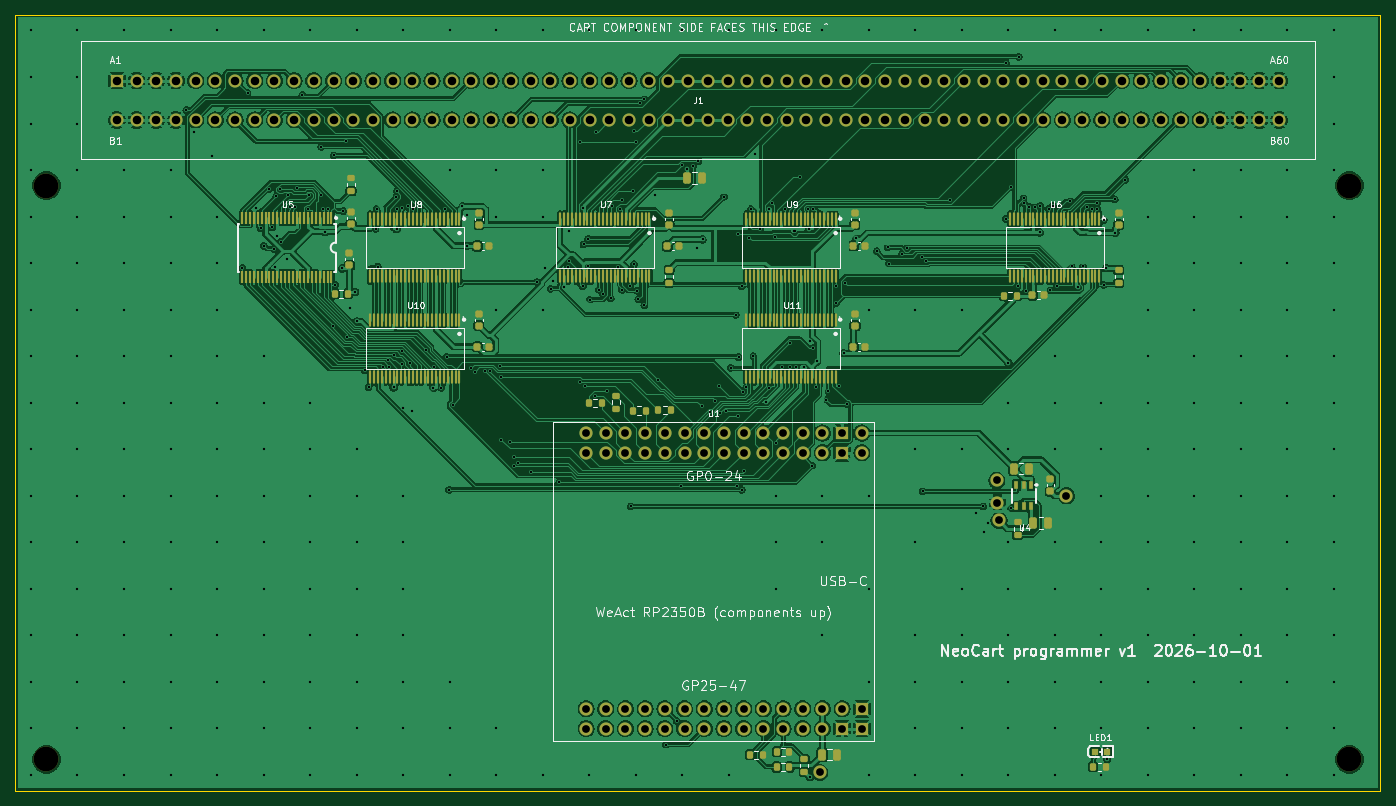
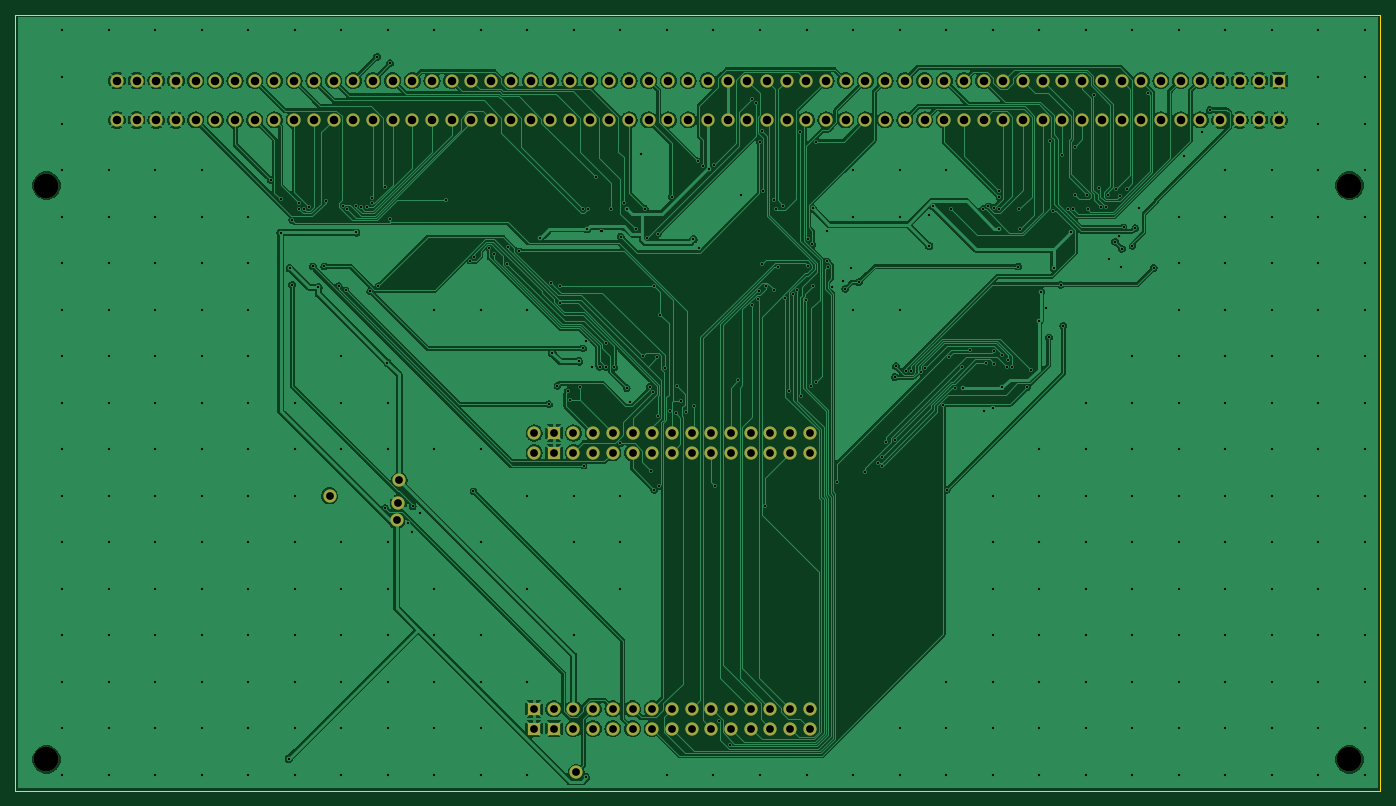
Circuit board: 10 layer files. Board 176.0 x 100.0 mm.
- bottom_copper: neocart_progr_routed-B_Cu.gbl (308592 bytes)
- bottom_mask: neocart_progr_routed-B_Mask.gbs (5347 bytes)
- paste: neocart_progr_routed-B_Paste.gbp (501 bytes)
- bottom_silk: neocart_progr_routed-B_Silkscreen.gbo (5357 bytes)
- outline: neocart_progr_routed-Edge_Cuts.gm1 (737 bytes)
- top_copper: neocart_progr_routed-F_Cu.gtl (540349 bytes)
- top_mask: neocart_progr_routed-F_Mask.gts (16833 bytes)
- paste: neocart_progr_routed-F_Paste.gtp (11982 bytes)
- top_silk: neocart_progr_routed-F_Silkscreen.gto (96490 bytes)
- drill: neocart_progr_routed.drl (10793 bytes)

=== bottom_copper: neocart_progr_routed-B_Cu.gbl (308592 bytes, source omitted) ===
=== bottom_mask: neocart_progr_routed-B_Mask.gbs ===
G04 #@! TF.GenerationSoftware,KiCad,Pcbnew,10.0.3*
G04 #@! TF.CreationDate,2026-10-01T18:26:25+02:00*
G04 #@! TF.ProjectId,neocart_progr_routed,6e656f63-6172-4745-9f70-726f67725f72,rev?*
G04 #@! TF.SameCoordinates,Original*
G04 #@! TF.FileFunction,Soldermask,Bot*
G04 #@! TF.FilePolarity,Negative*
%FSLAX46Y46*%
G04 Gerber Fmt 4.6, Leading zero omitted, Abs format (unit mm)*
G04 Created by KiCad (PCBNEW 10.0.3) date 2026-10-01 18:26:25*
%MOMM*%
%LPD*%
G01*
G04 APERTURE LIST*
%ADD10C,3.200000*%
%ADD11C,1.700000*%
%ADD12R,1.700000X1.700000*%
G04 APERTURE END LIST*
D10*
X24000000Y-116000000D03*
D11*
X129131000Y-76444000D03*
D12*
X126591000Y-76444000D03*
D11*
X124051000Y-76444000D03*
X121511000Y-76444000D03*
X118971000Y-76444000D03*
X116431000Y-76444000D03*
X113891000Y-76444000D03*
X111350999Y-76444000D03*
X108811000Y-76444000D03*
X106271001Y-76444000D03*
X103731001Y-76444000D03*
X101191000Y-76444000D03*
X98651001Y-76444000D03*
X96111000Y-76444000D03*
X93571000Y-76444000D03*
X129131000Y-73904000D03*
D12*
X126591000Y-73904000D03*
D11*
X124051000Y-73904000D03*
X121511000Y-73904000D03*
X118971000Y-73904000D03*
X116431000Y-73904000D03*
X113891000Y-73904000D03*
X111350999Y-73904000D03*
X108811000Y-73904000D03*
X106271001Y-73904000D03*
X103731001Y-73904000D03*
X101191000Y-73904000D03*
X98651001Y-73904000D03*
X96111000Y-73904000D03*
X93571000Y-73904000D03*
D12*
X129131000Y-109464000D03*
D11*
X126591000Y-109464000D03*
X124051000Y-109464000D03*
X121511000Y-109464000D03*
X118971000Y-109464000D03*
X116431000Y-109464000D03*
X113891000Y-109464000D03*
X111350999Y-109464000D03*
X108811000Y-109464000D03*
X106271001Y-109464000D03*
X103731001Y-109464000D03*
X101191000Y-109464000D03*
X98651001Y-109464000D03*
X96111000Y-109464000D03*
X93571000Y-109464000D03*
D12*
X129131000Y-112004000D03*
X126591000Y-112004000D03*
D11*
X124051000Y-112004000D03*
X121511000Y-112004000D03*
X118971000Y-112004000D03*
X116431000Y-112004000D03*
X113891000Y-112004000D03*
X111350999Y-112004000D03*
X108811000Y-112004000D03*
X106271001Y-112004000D03*
X103731001Y-112004000D03*
X101191000Y-112004000D03*
X98651001Y-112004000D03*
X96111000Y-112004000D03*
X93571000Y-112004000D03*
D10*
X192000000Y-116000000D03*
D11*
X146818000Y-85182000D03*
D10*
X192000000Y-42000000D03*
D11*
X155500000Y-82000000D03*
D12*
X33070000Y-28460000D03*
D11*
X35610000Y-28460000D03*
X38150000Y-28460000D03*
X40690000Y-28460000D03*
X43230001Y-28460000D03*
X45770000Y-28460000D03*
X48310000Y-28460000D03*
X50850000Y-28460000D03*
X53390000Y-28460000D03*
X55930000Y-28460000D03*
X58470000Y-28460000D03*
X61010000Y-28460000D03*
X63550000Y-28460000D03*
X66090000Y-28460000D03*
X68630000Y-28460000D03*
X71170000Y-28460000D03*
X73710000Y-28460000D03*
X76250000Y-28460000D03*
X78790000Y-28460000D03*
X81330000Y-28460000D03*
X83870000Y-28460000D03*
X86410000Y-28460000D03*
X88950000Y-28460000D03*
X91490000Y-28460000D03*
X94030000Y-28460000D03*
X96570000Y-28460000D03*
X99110000Y-28460000D03*
X101650000Y-28460000D03*
X104190000Y-28460000D03*
X106730000Y-28460000D03*
X109270000Y-28460000D03*
X111810000Y-28460000D03*
X114350000Y-28460000D03*
X116890000Y-28460000D03*
X119430000Y-28460000D03*
X121970000Y-28460000D03*
X124510000Y-28460000D03*
X127050000Y-28460000D03*
X129590000Y-28460000D03*
X132130000Y-28460000D03*
X134670000Y-28460000D03*
X137210000Y-28460000D03*
X139750000Y-28460000D03*
X142290000Y-28460000D03*
X144830000Y-28460000D03*
X147370000Y-28460000D03*
X149910000Y-28460000D03*
X152450000Y-28460000D03*
X154990000Y-28460000D03*
X157530000Y-28460000D03*
X160070000Y-28460000D03*
X162610000Y-28460000D03*
X165150000Y-28460000D03*
X167690000Y-28460000D03*
X170230000Y-28460000D03*
X172769999Y-28460000D03*
X175310000Y-28460000D03*
X177850000Y-28460000D03*
X180390000Y-28460000D03*
X182930000Y-28460000D03*
X33070000Y-33540000D03*
X35610000Y-33540000D03*
X38150000Y-33540000D03*
X40690000Y-33540000D03*
X43230001Y-33540000D03*
X45770000Y-33540000D03*
X48310000Y-33540000D03*
X50850000Y-33540000D03*
X53390000Y-33540000D03*
X55930000Y-33540000D03*
X58470000Y-33540000D03*
X61010000Y-33540000D03*
X63550000Y-33540000D03*
X66090000Y-33540000D03*
X68630000Y-33540000D03*
X71170000Y-33540000D03*
X73710000Y-33540000D03*
X76250000Y-33540000D03*
X78790000Y-33540000D03*
X81330000Y-33540000D03*
X83870000Y-33540000D03*
X86410000Y-33540000D03*
X88950000Y-33540000D03*
X91490000Y-33540000D03*
X94030000Y-33540000D03*
X96570000Y-33540000D03*
X99110000Y-33540000D03*
X101650000Y-33540000D03*
X104190000Y-33540000D03*
X106730000Y-33540000D03*
X109270000Y-33540000D03*
X111810000Y-33540000D03*
X114350000Y-33540000D03*
X116890000Y-33540000D03*
X119430000Y-33540000D03*
X121970000Y-33540000D03*
X124510000Y-33540000D03*
X127050000Y-33540000D03*
X129590000Y-33540000D03*
X132130000Y-33540000D03*
X134670000Y-33540000D03*
X137210000Y-33540000D03*
X139750000Y-33540000D03*
X142290000Y-33540000D03*
X144830000Y-33540000D03*
X147370000Y-33540000D03*
X149910000Y-33540000D03*
X152450000Y-33540000D03*
X154990000Y-33540000D03*
X157530000Y-33540000D03*
X160070000Y-33540000D03*
X162610000Y-33540000D03*
X165150000Y-33540000D03*
X167690000Y-33540000D03*
X170230000Y-33540000D03*
X172769999Y-33540000D03*
X175310000Y-33540000D03*
X177850000Y-33540000D03*
X180390000Y-33540000D03*
X182930000Y-33540000D03*
X123711000Y-117674400D03*
X146535900Y-80000000D03*
X146619300Y-82905900D03*
D10*
X24000000Y-42000000D03*
M02*

=== paste: neocart_progr_routed-B_Paste.gbp ===
G04 #@! TF.GenerationSoftware,KiCad,Pcbnew,10.0.3*
G04 #@! TF.CreationDate,2026-10-01T18:26:25+02:00*
G04 #@! TF.ProjectId,neocart_progr_routed,6e656f63-6172-4745-9f70-726f67725f72,rev?*
G04 #@! TF.SameCoordinates,Original*
G04 #@! TF.FileFunction,Paste,Bot*
G04 #@! TF.FilePolarity,Positive*
%FSLAX46Y46*%
G04 Gerber Fmt 4.6, Leading zero omitted, Abs format (unit mm)*
G04 Created by KiCad (PCBNEW 10.0.3) date 2026-10-01 18:26:25*
%MOMM*%
%LPD*%
G01*
G04 APERTURE LIST*
G04 APERTURE END LIST*
M02*

=== bottom_silk: neocart_progr_routed-B_Silkscreen.gbo ===
G04 #@! TF.GenerationSoftware,KiCad,Pcbnew,10.0.3*
G04 #@! TF.CreationDate,2026-10-01T18:26:25+02:00*
G04 #@! TF.ProjectId,neocart_progr_routed,6e656f63-6172-4745-9f70-726f67725f72,rev?*
G04 #@! TF.SameCoordinates,Original*
G04 #@! TF.FileFunction,Legend,Bot*
G04 #@! TF.FilePolarity,Positive*
%FSLAX46Y46*%
G04 Gerber Fmt 4.6, Leading zero omitted, Abs format (unit mm)*
G04 Created by KiCad (PCBNEW 10.0.3) date 2026-10-01 18:26:25*
%MOMM*%
%LPD*%
G01*
G04 APERTURE LIST*
%ADD10C,3.200000*%
%ADD11C,1.700000*%
%ADD12R,1.700000X1.700000*%
G04 APERTURE END LIST*
%LPC*%
D10*
X24000000Y-116000000D03*
D11*
X129131000Y-76444000D03*
D12*
X126591000Y-76444000D03*
D11*
X124051000Y-76444000D03*
X121511000Y-76444000D03*
X118971000Y-76444000D03*
X116431000Y-76444000D03*
X113891000Y-76444000D03*
X111350999Y-76444000D03*
X108811000Y-76444000D03*
X106271001Y-76444000D03*
X103731001Y-76444000D03*
X101191000Y-76444000D03*
X98651001Y-76444000D03*
X96111000Y-76444000D03*
X93571000Y-76444000D03*
X129131000Y-73904000D03*
D12*
X126591000Y-73904000D03*
D11*
X124051000Y-73904000D03*
X121511000Y-73904000D03*
X118971000Y-73904000D03*
X116431000Y-73904000D03*
X113891000Y-73904000D03*
X111350999Y-73904000D03*
X108811000Y-73904000D03*
X106271001Y-73904000D03*
X103731001Y-73904000D03*
X101191000Y-73904000D03*
X98651001Y-73904000D03*
X96111000Y-73904000D03*
X93571000Y-73904000D03*
D12*
X129131000Y-109464000D03*
D11*
X126591000Y-109464000D03*
X124051000Y-109464000D03*
X121511000Y-109464000D03*
X118971000Y-109464000D03*
X116431000Y-109464000D03*
X113891000Y-109464000D03*
X111350999Y-109464000D03*
X108811000Y-109464000D03*
X106271001Y-109464000D03*
X103731001Y-109464000D03*
X101191000Y-109464000D03*
X98651001Y-109464000D03*
X96111000Y-109464000D03*
X93571000Y-109464000D03*
D12*
X129131000Y-112004000D03*
X126591000Y-112004000D03*
D11*
X124051000Y-112004000D03*
X121511000Y-112004000D03*
X118971000Y-112004000D03*
X116431000Y-112004000D03*
X113891000Y-112004000D03*
X111350999Y-112004000D03*
X108811000Y-112004000D03*
X106271001Y-112004000D03*
X103731001Y-112004000D03*
X101191000Y-112004000D03*
X98651001Y-112004000D03*
X96111000Y-112004000D03*
X93571000Y-112004000D03*
D10*
X192000000Y-116000000D03*
D11*
X146818000Y-85182000D03*
D10*
X192000000Y-42000000D03*
D11*
X155500000Y-82000000D03*
D12*
X33070000Y-28460000D03*
D11*
X35610000Y-28460000D03*
X38150000Y-28460000D03*
X40690000Y-28460000D03*
X43230001Y-28460000D03*
X45770000Y-28460000D03*
X48310000Y-28460000D03*
X50850000Y-28460000D03*
X53390000Y-28460000D03*
X55930000Y-28460000D03*
X58470000Y-28460000D03*
X61010000Y-28460000D03*
X63550000Y-28460000D03*
X66090000Y-28460000D03*
X68630000Y-28460000D03*
X71170000Y-28460000D03*
X73710000Y-28460000D03*
X76250000Y-28460000D03*
X78790000Y-28460000D03*
X81330000Y-28460000D03*
X83870000Y-28460000D03*
X86410000Y-28460000D03*
X88950000Y-28460000D03*
X91490000Y-28460000D03*
X94030000Y-28460000D03*
X96570000Y-28460000D03*
X99110000Y-28460000D03*
X101650000Y-28460000D03*
X104190000Y-28460000D03*
X106730000Y-28460000D03*
X109270000Y-28460000D03*
X111810000Y-28460000D03*
X114350000Y-28460000D03*
X116890000Y-28460000D03*
X119430000Y-28460000D03*
X121970000Y-28460000D03*
X124510000Y-28460000D03*
X127050000Y-28460000D03*
X129590000Y-28460000D03*
X132130000Y-28460000D03*
X134670000Y-28460000D03*
X137210000Y-28460000D03*
X139750000Y-28460000D03*
X142290000Y-28460000D03*
X144830000Y-28460000D03*
X147370000Y-28460000D03*
X149910000Y-28460000D03*
X152450000Y-28460000D03*
X154990000Y-28460000D03*
X157530000Y-28460000D03*
X160070000Y-28460000D03*
X162610000Y-28460000D03*
X165150000Y-28460000D03*
X167690000Y-28460000D03*
X170230000Y-28460000D03*
X172769999Y-28460000D03*
X175310000Y-28460000D03*
X177850000Y-28460000D03*
X180390000Y-28460000D03*
X182930000Y-28460000D03*
X33070000Y-33540000D03*
X35610000Y-33540000D03*
X38150000Y-33540000D03*
X40690000Y-33540000D03*
X43230001Y-33540000D03*
X45770000Y-33540000D03*
X48310000Y-33540000D03*
X50850000Y-33540000D03*
X53390000Y-33540000D03*
X55930000Y-33540000D03*
X58470000Y-33540000D03*
X61010000Y-33540000D03*
X63550000Y-33540000D03*
X66090000Y-33540000D03*
X68630000Y-33540000D03*
X71170000Y-33540000D03*
X73710000Y-33540000D03*
X76250000Y-33540000D03*
X78790000Y-33540000D03*
X81330000Y-33540000D03*
X83870000Y-33540000D03*
X86410000Y-33540000D03*
X88950000Y-33540000D03*
X91490000Y-33540000D03*
X94030000Y-33540000D03*
X96570000Y-33540000D03*
X99110000Y-33540000D03*
X101650000Y-33540000D03*
X104190000Y-33540000D03*
X106730000Y-33540000D03*
X109270000Y-33540000D03*
X111810000Y-33540000D03*
X114350000Y-33540000D03*
X116890000Y-33540000D03*
X119430000Y-33540000D03*
X121970000Y-33540000D03*
X124510000Y-33540000D03*
X127050000Y-33540000D03*
X129590000Y-33540000D03*
X132130000Y-33540000D03*
X134670000Y-33540000D03*
X137210000Y-33540000D03*
X139750000Y-33540000D03*
X142290000Y-33540000D03*
X144830000Y-33540000D03*
X147370000Y-33540000D03*
X149910000Y-33540000D03*
X152450000Y-33540000D03*
X154990000Y-33540000D03*
X157530000Y-33540000D03*
X160070000Y-33540000D03*
X162610000Y-33540000D03*
X165150000Y-33540000D03*
X167690000Y-33540000D03*
X170230000Y-33540000D03*
X172769999Y-33540000D03*
X175310000Y-33540000D03*
X177850000Y-33540000D03*
X180390000Y-33540000D03*
X182930000Y-33540000D03*
X123711000Y-117674400D03*
X146535900Y-80000000D03*
X146619300Y-82905900D03*
D10*
X24000000Y-42000000D03*
%LPD*%
M02*

=== outline: neocart_progr_routed-Edge_Cuts.gm1 ===
G04 #@! TF.GenerationSoftware,KiCad,Pcbnew,10.0.3*
G04 #@! TF.CreationDate,2026-10-01T18:26:25+02:00*
G04 #@! TF.ProjectId,neocart_progr_routed,6e656f63-6172-4745-9f70-726f67725f72,rev?*
G04 #@! TF.SameCoordinates,Original*
G04 #@! TF.FileFunction,Profile,NP*
%FSLAX46Y46*%
G04 Gerber Fmt 4.6, Leading zero omitted, Abs format (unit mm)*
G04 Created by KiCad (PCBNEW 10.0.3) date 2026-10-01 18:26:25*
%MOMM*%
%LPD*%
G01*
G04 APERTURE LIST*
G04 #@! TA.AperFunction,Profile*
%ADD10C,0.100000*%
G04 #@! TD*
G04 APERTURE END LIST*
D10*
X20000000Y-20000000D02*
X196000000Y-20000000D01*
X20000000Y-120000000D02*
X20000000Y-20000000D01*
X196000000Y-20000000D02*
X196000000Y-120000000D01*
X196000000Y-120000000D02*
X20000000Y-120000000D01*
M02*

=== top_copper: neocart_progr_routed-F_Cu.gtl (540349 bytes, source omitted) ===
=== top_mask: neocart_progr_routed-F_Mask.gts (16833 bytes, source omitted) ===
=== paste: neocart_progr_routed-F_Paste.gtp (11982 bytes, source omitted) ===
=== top_silk: neocart_progr_routed-F_Silkscreen.gto (96490 bytes, source omitted) ===
=== drill: neocart_progr_routed.drl (10793 bytes, source omitted) ===
